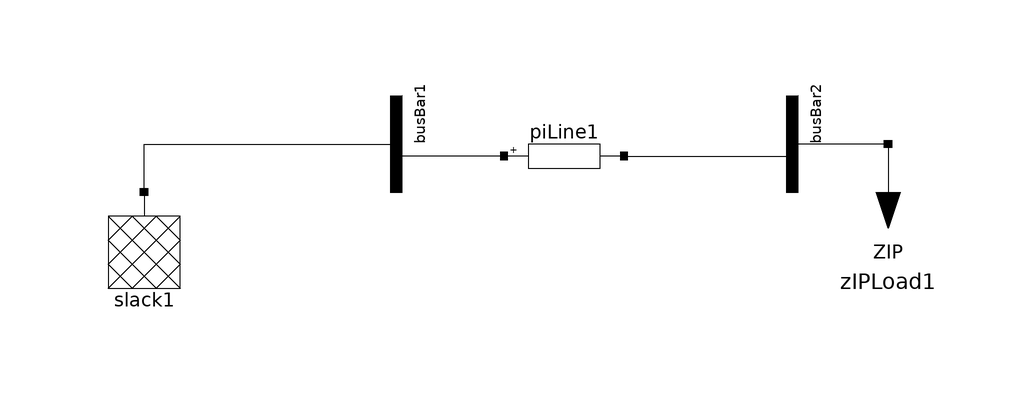

This picture is the connection diagram that the Modelica source below describes through its graphical annotations.

model Slack_PiLine_ZIP
  ModPowerSystems.PhasorSinglePhase.Slack.Slack slack1(Vnom = 33e3)  annotation(
    Placement(visible = true, transformation(origin = {-70, 30}, extent = {{-10, -10}, {10, 10}}, rotation = 0)));
  ModPowerSystems.PhasorSinglePhase.Loads.ZIPLoad zIPLoad1(P0 = 2e6, Q0 = 4e6, V0 = 33000, Vnom = 33000, a0 = 0, a1 = 0, a2 = 1, b0 = 0, b1 = 0, b2 = 1)  annotation(
    Placement(visible = true, transformation(origin = {54, 38}, extent = {{-10, -10}, {10, 10}}, rotation = 0)));
  ModPowerSystems.PhasorSinglePhase.Connections.BusBar busBar1(Vnom = 33e3)  annotation(
    Placement(visible = true, transformation(origin = {-38, 48}, extent = {{-10, 0}, {10, 20}}, rotation = -90)));
  ModPowerSystems.PhasorSinglePhase.Connections.BusBar busBar2(Vnom = 33e3)  annotation(
    Placement(visible = true, transformation(origin = {28, 48}, extent = {{-10, 0}, {10, 20}}, rotation = -90)));
  ModPowerSystems.PhasorSinglePhase.Connections.PiLine piLine1(b = 0, g = 0, length = 100, r = 0.161, x = 0.29)  annotation(
    Placement(visible = true, transformation(origin = {0, 46}, extent = {{-10, -10}, {10, 10}}, rotation = 0)));
equation
  connect(piLine1.Pin1, busBar1.Pin1) annotation(
    Line(points = {{-10, 46}, {-28, 46}, {-28, 48}, {-28, 48}}));
  connect(piLine1.Pin2, busBar2.Pin1) annotation(
    Line(points = {{10, 46}, {38, 46}, {38, 48}, {38, 48}}));
  connect(zIPLoad1.Pin1, busBar2.Pin1) annotation(
    Line(points = {{54, 48}, {38, 48}}));
  connect(slack1.Pin1, busBar1.Pin1) annotation(
    Line(points = {{-70, 40}, {-70, 40}, {-70, 48}, {-28, 48}, {-28, 48}}));
end Slack_PiLine_ZIP;